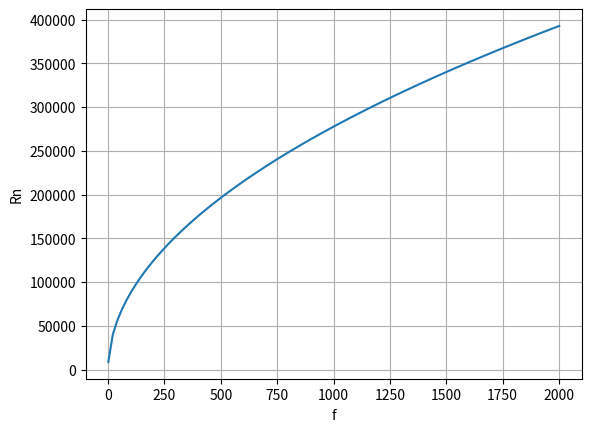

The script that saved this image:
import numpy as np 
import scipy as sp
from math import sqrt


''' [redacted] '''

def greens(r, k):
    """ [redacted]

    Parameters:
    r (float) - The distance between source and reciever (m)
    k (float) - Wavenumber ()

    Returns:
    (float) The greens function something.
    """
    return np.exp(-1j * k * r) / r

def hr_impedance(afreq, m, rn, s, sn):
    zhr = ((1j * afreq * m) + rn - ((1j / afreq) * s)) / sn
    return zhr

def neck_len_correction(sn, nr, br):
    linner = .48 * sqrt(sn) * (1 - 1.25 * (nr / br))
    louter = (8 / (3 * np.pi)) * nr
    return linner, louter

def body_mass_correction(rho, bl, sb, sn):
    mb = (1 / 3) * ((rho * bl) / sb) * (sn ** 2)
    return mb

def spring_stiffness(rho, c, sn, vol):
    s = (rho * (c ** 2) * (sn ** 2)) / vol
    return s

def neck_resistance(mu, gamma, thcon, cp, nl, nr, rho, afreq):
    # [redacted]
    mueff = mu * ((1 + ((gamma - 1) * sqrt(thcon / (mu * cp)))) ** 2)
    nwall = (nl / nr) * (sqrt(2 * mueff * rho * afreq) / (np.pi * nr ** 2))
    nends = 2 * (sqrt(2 * mu * rho * afreq) / (np.pi * nr ** 2))
    rn = nwall + nends
    return rn


if __name__ == '__main__':
    import matplotlib.pyplot as plt

    flist = range(1, 2020, 20)
    # flist = [200]
    rnlist = []
    zhrlist = []
    for f in flist:

        # acoustic parameters - - -
        #f       = 250.             # frequency (Hz)
        c       = 344.3             # speed of sound (m/s)
        rho     = 1.205             # density of air (kg/m3c)
        mu      = 1.88e-5           # dynamic viscosity of air (Ns / m2)
        gamma   = 1.4               # ratio of specific heats (-)
        thcon   = .026              # thermal conductivity (W / mk)
        cp      = 1010.              # heat capacity at constant pressure (J / kgK)

        wlen = c / f                # wavelength (m)
        afreq = 2 * np.pi * f       # angular frequency (rad/s)
        k = (2. * np.pi) / wlen     #wavenumber (rad/m)

        # hr parameters - - -
        nl = .004        # neck length
        nr = .002       # neck radius
        bl = .016       # body length
        br = .0035        # body radius

        sn = np.pi * (nr ** 2) # neck opening surface (m2)
        sb = np.pi * (br ** 2) # body opening surface (m2)

        nl_= nl + (1.7 * nr)
        linner, louter = neck_len_correction(sn, nr, br)
        nl += louter + linner
        # nl = nl_
        # print(nl, nl_)



        mn = sn * rho * nl                              # neck mass (kg/m3)
        mb = body_mass_correction(rho, bl, sb, sn)      # body mass (kg/m3)
        m = mn + mb                                     # total mass (kg/m3)
        vol = (sb * bl)# (sn * nl) + (sb * bl)                     # volume (m3)

        rn = neck_resistance(mu, gamma, thcon, cp, nl, nr, rho, afreq)  # neck resitance (kg/s)
        # [redacted]
        rnlist.append(rn)

        s = spring_stiffness(rho, c, sn, vol)           # spring stiffness
        zhr = hr_impedance(afreq, m, rn, s, sn)

        
        za = (rho * c ** 2) / (1j * afreq * vol)
        tf = (za * sn) / zhr
        zhrlist.append(np.real(zhr))
        

    # plt.plot(flist, zhrlist)
    # plt.xlabel('f')
    # plt.ylabel('TFcalc')
    # plt.grid()
    # plt.show()


    plt.plot(flist, rnlist)
    plt.xlabel('f')
    plt.ylabel('Rn')
    plt.grid()
    plt.show()


    # Questions:
        # when is the corected mass used?
        # how is the volume calculated? is it corrected??






